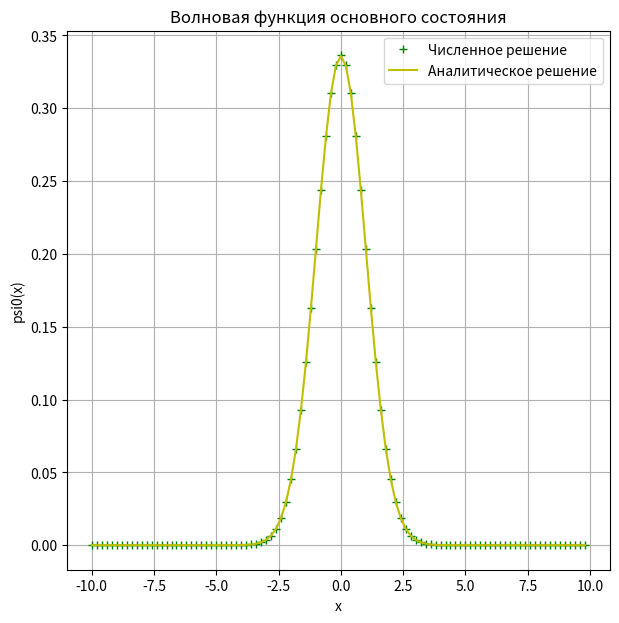
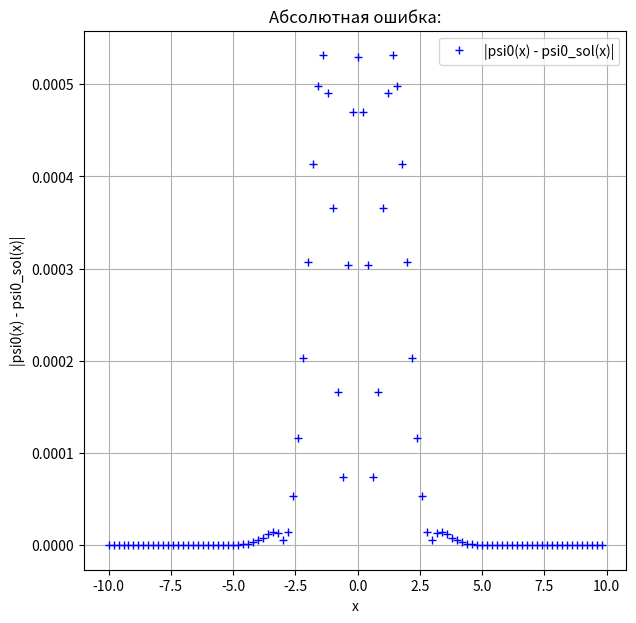

These figures' Python source, in order:
import math
import numpy as np
import scipy.linalg as sla
import matplotlib.pyplot as plt




def psi0_analytical(x):
    return (1/math.pi)**(1/4) * math.exp(-0.5*(x**2))

E0_sol = 1/2
x_start = -10
x_end = 10
N = 100

h = (x_end - x_start) / N

x_s_sol = []
psi0_sol = []

for i in range(N):
    x_s_sol.append(x_start + i * h)
    psi0_sol.append(psi0_analytical(x_s_sol[i]))

# нормировать на 1
sol_norm = sla.norm(psi0_sol)
psi0_sol = [psi0_sol[i] / sol_norm for i in range(len(psi0_sol))]



# plt.figure(figsize=(7,7))
# plt.plot(x_s_sol, psi0_sol, 'm+', label="psi_0(x)")
# plt.grid()
# plt.title('Волновая функция основного состояния, аналитическое решение')
# plt.xlabel('x')
# plt.ylabel('psi0(x)')
# plt.legend()
# plt.show()

def U(x):
    return (x**2)/2


def make_matrix(N, x_start, x_end):
    h = (x_end - x_start) / N

    a = []
    b = []
    c = []

    for i in range(0, N):
        xi = x_start + i * h
        a.append(-0.5 / (h ** 2))
        b.append(1 / (h ** 2) + U(xi))
        c.append(-0.5 / (h ** 2))

    a[0] = 0
    c[N - 1] = 0

    A = [a, b, c]

    return A


def solve_3diag(A, d, N):
    # A = [a, b, c]

    d_new = d.copy()
    b_new = A[1].copy()
    c_new = A[2].copy()
    a_new = A[0].copy()

    for i in range(0, N):
        k = a_new[i] / b_new[i - 1]
        b_new[i] -= k * c_new[i - 1]
        d_new[i] -= k * d_new[i - 1]
        #print(d_new[i])
    y = [i for i in range(N)]

    y[N - 1] = d_new[N - 1] / b_new[N - 1]

    for i in range(N - 2, -1, -1):
        y[i] = (d_new[i] - c_new[i] * y[i + 1]) / b_new[i]

    return y


x_s = [(x_start + i*h) for i in range(N)]


H = make_matrix(N, x_start, x_end)  # трехдиагональная матрица
def vector():
    psi_next_ = [1 for i in range(N)]
    psi_next_[0]=0
    psi_next_[N-1] = 0
    return psi_next_
psi_next = vector()
#psi_next = [i/N for i in range(N)]
print(len(psi_next))# как начальный случайный вектор возьму просто N точек от 0 до 1
psi_prev = psi_next

K=1
for i in range(1,10):
    for k in range(0, K):
        psi_prev = psi_next
        psi_next = solve_3diag(H, psi_prev, N)

    E0 = sla.norm(psi_prev) / sla.norm(psi_next)
    print("K=",K,"\t","errE_0=",abs((E0_sol-E0)/E0_sol))
    K+=1


psi0_norm = sla.norm(psi_next)
psi0 = [psi_next[i] / psi0_norm for i in range(len(psi_next))]

plt.figure(figsize=(7,7))
plt.plot(x_s, psi0, 'g+', label="Численное решение")
plt.plot(x_s, psi0_sol, 'y', label="Аналитическое решение")
plt.grid()
plt.title('Волновая функция основного состояния')
plt.xlabel('x')
plt.ylabel('psi0(x)')
#plt.yscale('log')
plt.legend()
plt.show()

print("Вычисленное E_0 = \t",E0)
print("E0_analytic -  E_0 = \t",abs((E0_sol - E0)/E0_sol))
err = [abs(psi0[i] - psi0_sol[i]) for i in range(len(x_s))]



plt.figure(figsize=(7,7))
plt.plot(x_s, err, 'b+', label="|psi0(x) - psi0_sol(x)|")
plt.grid()
plt.title('Абсолютная ошибка:')
plt.xlabel('x')
plt.ylabel('|psi0(x) - psi0_sol(x)|')
#plt.yscale('log')
plt.legend()
plt.show()